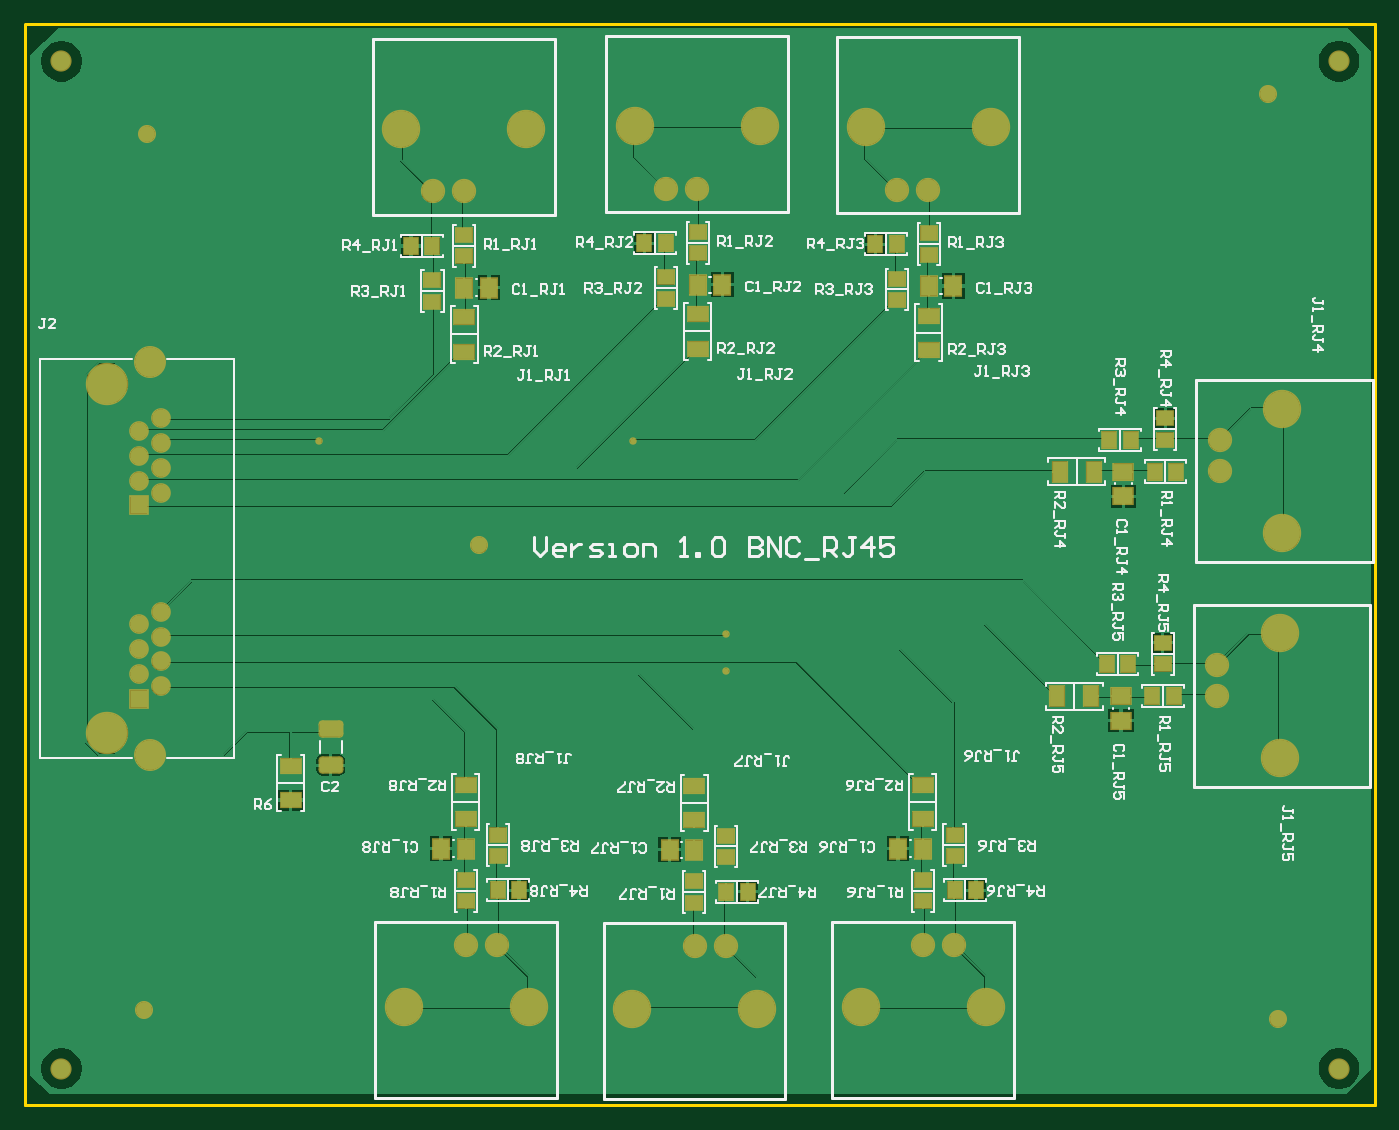
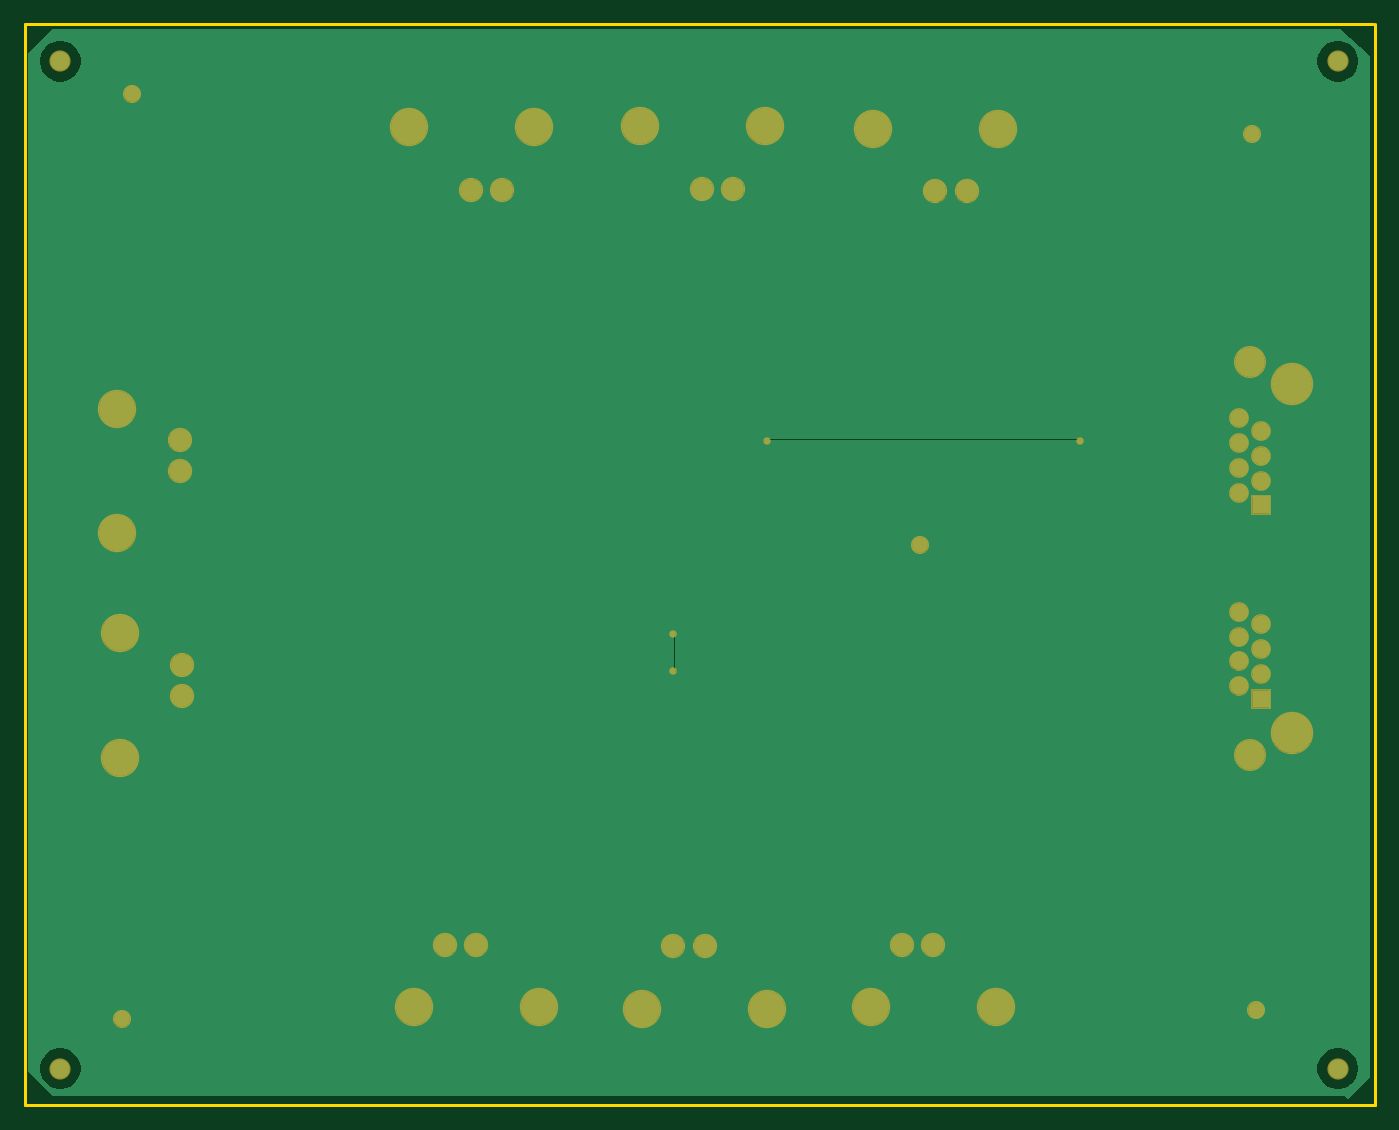
Circuit board: 7 layer files. Board 109.9 x 88.0 mm.
- bottom_copper: BNC_RJ45_8x.GBL (29811 bytes)
- bottom_mask: BNC_RJ45_8x.GBS (1842 bytes)
- outline: BNC_RJ45_8x.GKO (271 bytes)
- outline: BNC_RJ45_8x.GM1 (374 bytes)
- top_copper: BNC_RJ45_8x.GTL (51184 bytes)
- top_silk: BNC_RJ45_8x.GTO (40584 bytes)
- top_mask: BNC_RJ45_8x.GTS (4142 bytes)

=== bottom_copper: BNC_RJ45_8x.GBL (29811 bytes, source omitted) ===
=== bottom_mask: BNC_RJ45_8x.GBS ===
G04*
G04 #@! TF.GenerationSoftware,Altium Limited,Altium Designer,22.1.2 (22)*
G04*
G04 Layer_Color=16711935*
%FSLAX25Y25*%
%MOIN*%
G70*
G04*
G04 #@! TF.SameCoordinates,EB6349A5-E9A1-4A8E-B869-313063707995*
G04*
G04*
G04 #@! TF.FilePolarity,Negative*
G04*
G01*
G75*
%ADD21C,0.06800*%
%ADD22C,0.12300*%
%ADD23C,0.07800*%
%ADD24R,0.06312X0.06312*%
%ADD25C,0.06312*%
%ADD26C,0.10249*%
%ADD27C,0.13595*%
%ADD28C,0.05800*%
%ADD29C,0.02375*%
D21*
X421260Y334646D02*
D03*
Y11811D02*
D03*
X11811D02*
D03*
Y334646D02*
D03*
D22*
X402248Y151284D02*
D03*
Y111284D02*
D03*
X403035Y183331D02*
D03*
Y223331D02*
D03*
X121520Y31413D02*
D03*
X161520D02*
D03*
X194748Y31020D02*
D03*
X234748D02*
D03*
X267976Y31413D02*
D03*
X307976D02*
D03*
X235567Y313862D02*
D03*
X195567D02*
D03*
X309583Y313469D02*
D03*
X269583D02*
D03*
X160764Y312925D02*
D03*
X120764D02*
D03*
D23*
X382248Y141284D02*
D03*
Y131283D02*
D03*
X383035Y213331D02*
D03*
Y203331D02*
D03*
X151520Y51413D02*
D03*
X141520D02*
D03*
X224748Y51020D02*
D03*
X214748D02*
D03*
X297976Y51413D02*
D03*
X287976D02*
D03*
X205567Y293862D02*
D03*
X215567D02*
D03*
X279583Y293468D02*
D03*
X289583D02*
D03*
X130764Y292925D02*
D03*
X140764D02*
D03*
D24*
X36551Y130264D02*
D03*
Y192264D02*
D03*
D25*
X43551Y134264D02*
D03*
X36551Y138264D02*
D03*
X43551Y142264D02*
D03*
X36551Y146264D02*
D03*
X43551Y150264D02*
D03*
X36551Y154264D02*
D03*
X43551Y158264D02*
D03*
Y220264D02*
D03*
X36551Y216264D02*
D03*
X43551Y212264D02*
D03*
X36551Y208264D02*
D03*
X43551Y204264D02*
D03*
X36551Y200264D02*
D03*
X43551Y196264D02*
D03*
D26*
X40051Y112264D02*
D03*
Y238264D02*
D03*
D27*
X26551Y119264D02*
D03*
Y231264D02*
D03*
D28*
X145669Y179528D02*
D03*
X39370Y311417D02*
D03*
X398425Y324016D02*
D03*
X401575Y27559D02*
D03*
X38189Y30709D02*
D03*
D29*
X224803Y151181D02*
D03*
Y139370D02*
D03*
X194882Y212992D02*
D03*
X94488D02*
D03*
M02*

=== outline: BNC_RJ45_8x.GKO ===
G04*
G04 #@! TF.GenerationSoftware,Altium Limited,Altium Designer,22.1.2 (22)*
G04*
G04 Layer_Color=16711935*
%FSLAX25Y25*%
%MOIN*%
G70*
G04*
G04 #@! TF.SameCoordinates,EB6349A5-E9A1-4A8E-B869-313063707995*
G04*
G04*
G04 #@! TF.FilePolarity,Positive*
G04*
G01*
G75*
M02*

=== outline: BNC_RJ45_8x.GM1 ===
G04*
G04 #@! TF.GenerationSoftware,Altium Limited,Altium Designer,22.1.2 (22)*
G04*
G04 Layer_Color=16711935*
%FSLAX25Y25*%
%MOIN*%
G70*
G04*
G04 #@! TF.SameCoordinates,EB6349A5-E9A1-4A8E-B869-313063707995*
G04*
G04*
G04 #@! TF.FilePolarity,Positive*
G04*
G01*
G75*
%ADD12C,0.01000*%
D12*
X394Y346457D02*
X432677D01*
X432677Y0D01*
X0D02*
Y346457D01*
Y0D02*
X432677D01*
M02*

=== top_copper: BNC_RJ45_8x.GTL (51184 bytes, source omitted) ===
=== top_silk: BNC_RJ45_8x.GTO (40584 bytes, source omitted) ===
=== top_mask: BNC_RJ45_8x.GTS ===
G04*
G04 #@! TF.GenerationSoftware,Altium Limited,Altium Designer,22.1.2 (22)*
G04*
G04 Layer_Color=8388736*
%FSLAX25Y25*%
%MOIN*%
G70*
G04*
G04 #@! TF.SameCoordinates,EB6349A5-E9A1-4A8E-B869-313063707995*
G04*
G04*
G04 #@! TF.FilePolarity,Negative*
G04*
G01*
G75*
%ADD14R,0.06115X0.05328*%
%ADD15R,0.05328X0.06115*%
%ADD16R,0.05524X0.07296*%
%ADD17R,0.06902X0.06115*%
%ADD18R,0.07296X0.05524*%
G04:AMPARAMS|DCode=19|XSize=55.64mil|YSize=79.65mil|CornerRadius=11.86mil|HoleSize=0mil|Usage=FLASHONLY|Rotation=90.000|XOffset=0mil|YOffset=0mil|HoleType=Round|Shape=RoundedRectangle|*
%AMROUNDEDRECTD19*
21,1,0.05564,0.05593,0,0,90.0*
21,1,0.03192,0.07965,0,0,90.0*
1,1,0.02372,0.02797,0.01596*
1,1,0.02372,0.02797,-0.01596*
1,1,0.02372,-0.02797,-0.01596*
1,1,0.02372,-0.02797,0.01596*
%
%ADD19ROUNDEDRECTD19*%
%ADD20R,0.06115X0.06902*%
%ADD21C,0.06800*%
%ADD22C,0.12300*%
%ADD23C,0.07800*%
%ADD24R,0.06312X0.06312*%
%ADD25C,0.06312*%
%ADD26C,0.10249*%
%ADD27C,0.13595*%
%ADD28C,0.05800*%
%ADD29C,0.02375*%
D14*
X364748Y148228D02*
D03*
Y141339D02*
D03*
X130709Y257528D02*
D03*
Y264417D02*
D03*
X141339Y72244D02*
D03*
Y65354D02*
D03*
X214567Y71850D02*
D03*
Y64961D02*
D03*
X287795Y72244D02*
D03*
Y65354D02*
D03*
X365535Y220276D02*
D03*
Y213386D02*
D03*
X289764Y272638D02*
D03*
Y279528D02*
D03*
X215748Y273031D02*
D03*
Y279921D02*
D03*
X140945Y272094D02*
D03*
Y278984D02*
D03*
X279528Y258071D02*
D03*
Y264961D02*
D03*
X205512Y258465D02*
D03*
Y265354D02*
D03*
X151575Y86811D02*
D03*
Y79921D02*
D03*
X224803Y86417D02*
D03*
Y79527D02*
D03*
X298031Y86811D02*
D03*
Y79921D02*
D03*
D15*
X353740Y141339D02*
D03*
X346850D02*
D03*
X368307Y131102D02*
D03*
X361417D02*
D03*
X158465Y68913D02*
D03*
X151575D02*
D03*
X231693Y68520D02*
D03*
X224803D02*
D03*
X304921Y68913D02*
D03*
X298031D02*
D03*
X362205Y203150D02*
D03*
X369094D02*
D03*
X272638Y275969D02*
D03*
X279528D02*
D03*
X198622Y276362D02*
D03*
X205512D02*
D03*
X123819Y275425D02*
D03*
X130709D02*
D03*
X347638Y213386D02*
D03*
X354528D02*
D03*
D16*
X330906Y131102D02*
D03*
X341929D02*
D03*
X331693Y203150D02*
D03*
X342717D02*
D03*
D17*
X351378Y131102D02*
D03*
Y123228D02*
D03*
X352165Y203150D02*
D03*
Y195276D02*
D03*
D18*
X85283Y97850D02*
D03*
Y108874D02*
D03*
X141339Y102756D02*
D03*
Y91732D02*
D03*
X214567Y102362D02*
D03*
Y91339D02*
D03*
X287795Y102756D02*
D03*
Y91732D02*
D03*
X289764Y242126D02*
D03*
Y253150D02*
D03*
X215748Y242520D02*
D03*
Y253543D02*
D03*
X140945Y241583D02*
D03*
Y252606D02*
D03*
D19*
X98051Y120472D02*
D03*
Y109055D02*
D03*
D20*
X141339Y82284D02*
D03*
X133465D02*
D03*
X214567Y81890D02*
D03*
X206693D02*
D03*
X287795Y82284D02*
D03*
X279921D02*
D03*
X289764Y262598D02*
D03*
X297638D02*
D03*
X215748Y262992D02*
D03*
X223622D02*
D03*
X140945Y262055D02*
D03*
X148819D02*
D03*
D21*
X421260Y334646D02*
D03*
Y11811D02*
D03*
X11811D02*
D03*
Y334646D02*
D03*
D22*
X402248Y151284D02*
D03*
Y111284D02*
D03*
X403035Y183331D02*
D03*
Y223331D02*
D03*
X121520Y31413D02*
D03*
X161520D02*
D03*
X194748Y31020D02*
D03*
X234748D02*
D03*
X267976Y31413D02*
D03*
X307976D02*
D03*
X235567Y313862D02*
D03*
X195567D02*
D03*
X309583Y313469D02*
D03*
X269583D02*
D03*
X160764Y312925D02*
D03*
X120764D02*
D03*
D23*
X382248Y141284D02*
D03*
Y131283D02*
D03*
X383035Y213331D02*
D03*
Y203331D02*
D03*
X151520Y51413D02*
D03*
X141520D02*
D03*
X224748Y51020D02*
D03*
X214748D02*
D03*
X297976Y51413D02*
D03*
X287976D02*
D03*
X205567Y293862D02*
D03*
X215567D02*
D03*
X279583Y293468D02*
D03*
X289583D02*
D03*
X130764Y292925D02*
D03*
X140764D02*
D03*
D24*
X36551Y130264D02*
D03*
Y192264D02*
D03*
D25*
X43551Y134264D02*
D03*
X36551Y138264D02*
D03*
X43551Y142264D02*
D03*
X36551Y146264D02*
D03*
X43551Y150264D02*
D03*
X36551Y154264D02*
D03*
X43551Y158264D02*
D03*
Y220264D02*
D03*
X36551Y216264D02*
D03*
X43551Y212264D02*
D03*
X36551Y208264D02*
D03*
X43551Y204264D02*
D03*
X36551Y200264D02*
D03*
X43551Y196264D02*
D03*
D26*
X40051Y112264D02*
D03*
Y238264D02*
D03*
D27*
X26551Y119264D02*
D03*
Y231264D02*
D03*
D28*
X145669Y179528D02*
D03*
X39370Y311417D02*
D03*
X398425Y324016D02*
D03*
X401575Y27559D02*
D03*
X38189Y30709D02*
D03*
D29*
X224803Y151181D02*
D03*
Y139370D02*
D03*
X194882Y212992D02*
D03*
X94488D02*
D03*
M02*
